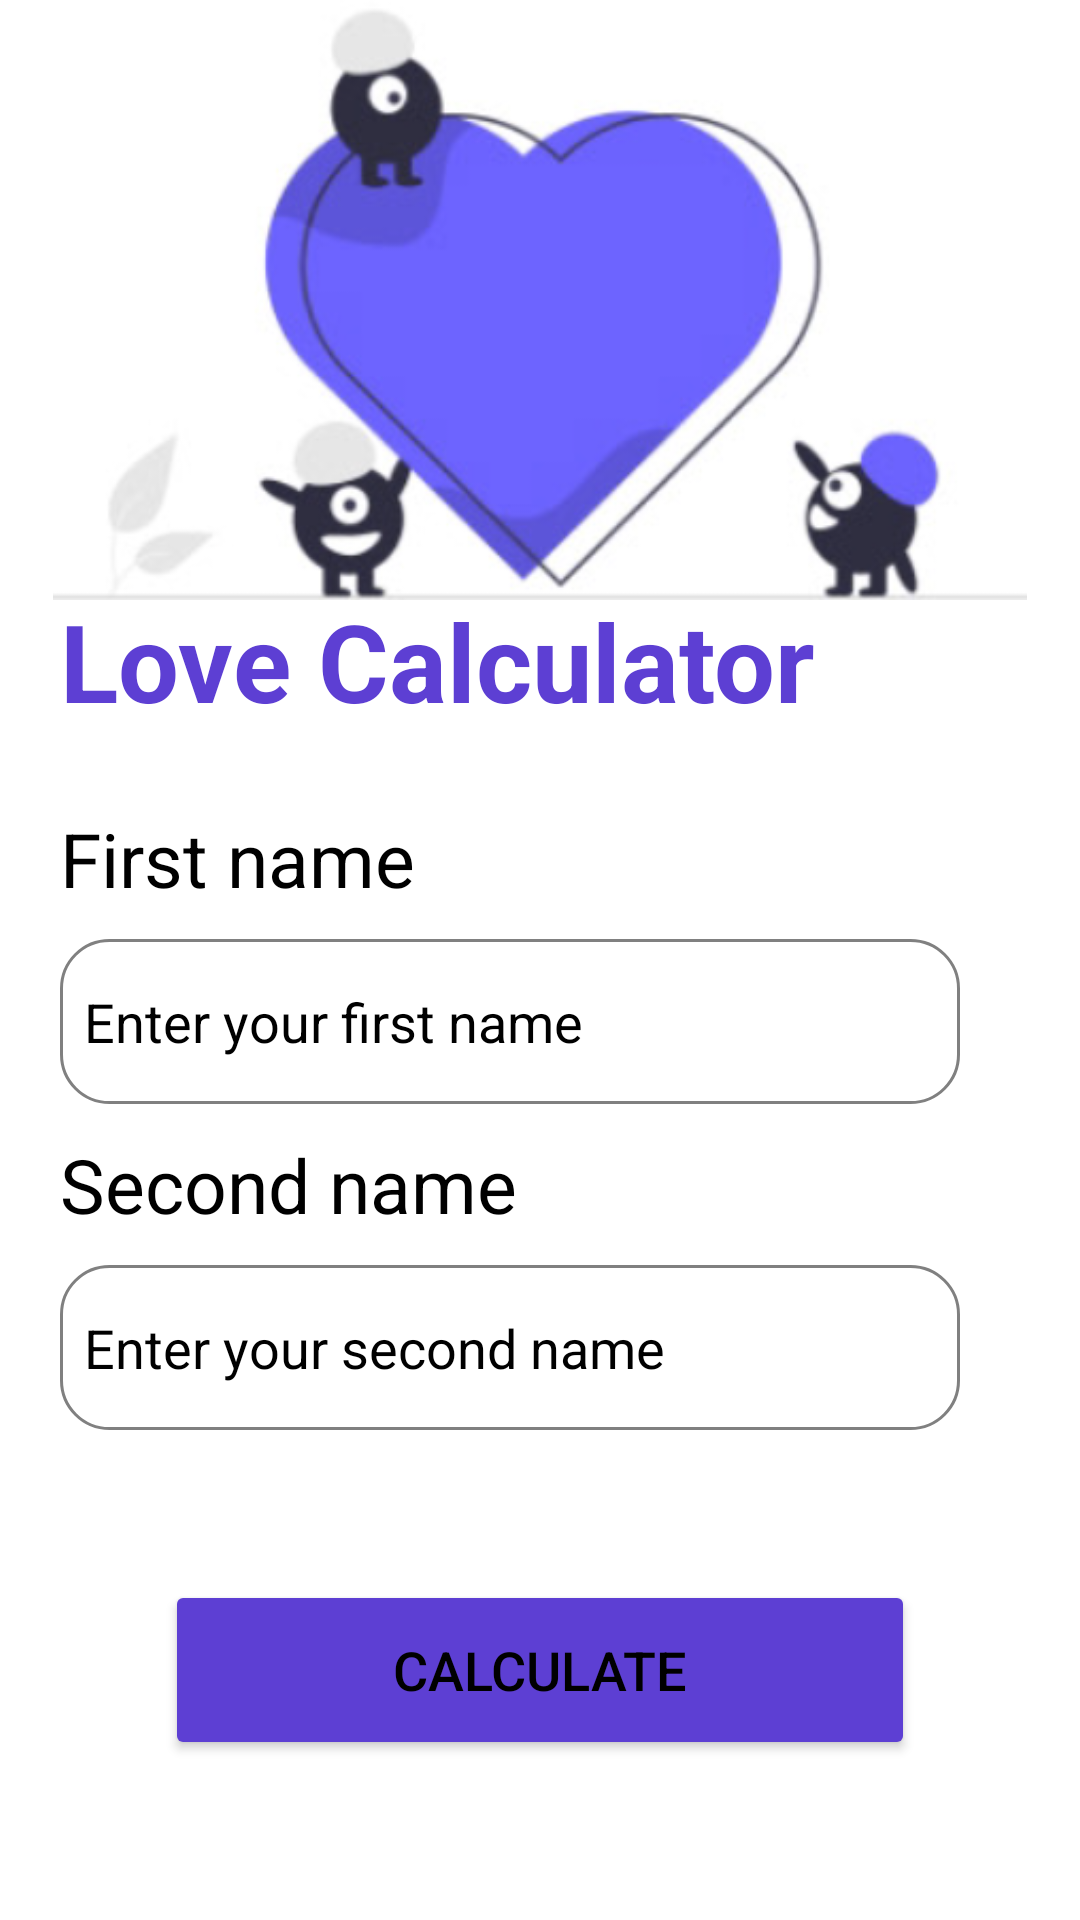

Reconstruct the res/layout file that produces this screen, plus the resources it refers to.
<!-- AndroidManifest.xml: application theme Theme.M5_L2 -->
<!-- res/layout/activity_main.xml -->
<?xml version="1.0" encoding="utf-8"?>
<androidx.constraintlayout.widget.ConstraintLayout xmlns:android="http://schemas.android.com/apk/res/android"
    xmlns:app="http://schemas.android.com/apk/res-auto"
    xmlns:tools="http://schemas.android.com/tools"
    android:id="@+id/main"
    android:layout_width="match_parent"
    android:layout_height="match_parent"
    android:background="@color/white"
    tools:context=".ui.MainActivity">
    


    <TextView
        android:id="@+id/tv_title"
        android:layout_width="wrap_content"
        android:layout_height="wrap_content"
        android:text="Love Calculator"
        android:textSize="36sp"
        android:textColor="#5D3FD3"
        android:textStyle="bold"
        app:layout_constraintStart_toStartOf="parent"
        android:layout_marginStart="20dp"
        app:layout_constraintTop_toTopOf="parent"
        app:layout_constraintBottom_toBottomOf="parent"
        android:layout_marginBottom="200dp"/>

    <TextView
        android:id="@+id/tv_firstName"
        android:layout_width="wrap_content"
        android:layout_height="wrap_content"
        android:text="First name"
        android:textSize="25sp"
        android:textColor="@color/black"
        app:layout_constraintStart_toStartOf="@id/tv_title"
        app:layout_constraintTop_toBottomOf="@id/tv_title"
        android:layout_marginTop="25dp"/>

    <EditText
        android:id="@+id/et_firstName"
        android:layout_width="300dp"
        android:layout_height="55dp"
        android:hint="Enter your first name"
        app:layout_constraintStart_toStartOf="@id/tv_title"
        app:layout_constraintTop_toBottomOf="@id/tv_firstName"
        android:layout_marginTop="10dp"
        android:textColor="@color/black"
        android:textColorHint="@color/black"
        android:background="@drawable/et_bg"/>


    <TextView
        android:id="@+id/tv_secondName"
        android:layout_width="wrap_content"
        android:layout_height="wrap_content"
        android:text="Second name"
        android:textSize="25sp"
        android:textColor="@color/black"
        app:layout_constraintStart_toStartOf="@id/tv_title"
        app:layout_constraintTop_toBottomOf="@id/et_firstName"
        android:layout_marginTop="10dp"/>

    <EditText
        android:id="@+id/et_secondName"
        android:layout_width="300dp"
        android:layout_height="55dp"
        android:hint="Enter your second name"
        app:layout_constraintStart_toStartOf="@id/tv_title"
        app:layout_constraintTop_toBottomOf="@id/tv_secondName"
        android:layout_marginTop="10dp"
        android:textColor="@color/black"
        android:textColorHint="@color/black"
        android:background="@drawable/et_bg"/>

    <Button
        android:id="@+id/btn_calculate"
        android:layout_width="250dp"
        android:layout_height="60dp"
        android:text="Calculate"
        android:textColor="@color/black"
        android:textSize="18sp"
        android:backgroundTint="#5D3FD3"
        app:layout_constraintStart_toStartOf="parent"
        app:layout_constraintEnd_toEndOf="parent"
        app:layout_constraintTop_toBottomOf="@id/et_secondName"
        android:layout_marginTop="50dp"/>

    <ImageView
        android:layout_width="match_parent"
        android:layout_height="200dp"
        android:src="@drawable/img1"
        app:layout_constraintTop_toTopOf="parent"/>

    <com.google.android.material.progressindicator.CircularProgressIndicator
        android:id="@+id/progressBar"
        android:layout_width="wrap_content"
        android:layout_height="wrap_content"
        app:trackColor="#BDBDBD"
        android:progress="50"
        app:layout_constraintStart_toStartOf="parent"
        app:layout_constraintEnd_toEndOf="parent"
        app:layout_constraintTop_toTopOf="parent"
        app:layout_constraintBottom_toBottomOf="parent"
        android:indeterminate="true"
        android:indeterminateTint="#5D3FD3"
        android:visibility="gone"
        tools:visibility="visible"/>

</androidx.constraintlayout.widget.ConstraintLayout>
<!-- resources referenced by this layout -->
<resources>
  <!-- drawable et_bg (drawable) -->
  <shape xmlns:android="http://schemas.android.com/apk/res/android">
      <solid android:color="#FFFFFF" />
      <corners android:radius="16dp" />
      <stroke android:width="1dp" android:color="#808080" />
      <padding
          android:left="8dp"
          android:right="8dp"
          android:top="8dp"
          android:bottom="8dp" />
  </shape>
  <!-- drawable img1: png bitmap (drawable, 74630 bytes) -->
  <style name="Theme.M5_L2" parent="Base.Theme.M5_L2" />
  <style name="Base.Theme.M5_L2" parent="Theme.Material3.DayNight.NoActionBar">
          
          
      </style>
  <!-- not gathered from this repository: default colours our renderer supplied (Android Studio template values) -->
  <color name="black">#FF000000</color>
  <color name="white">#FFFFFFFF</color>
</resources>
